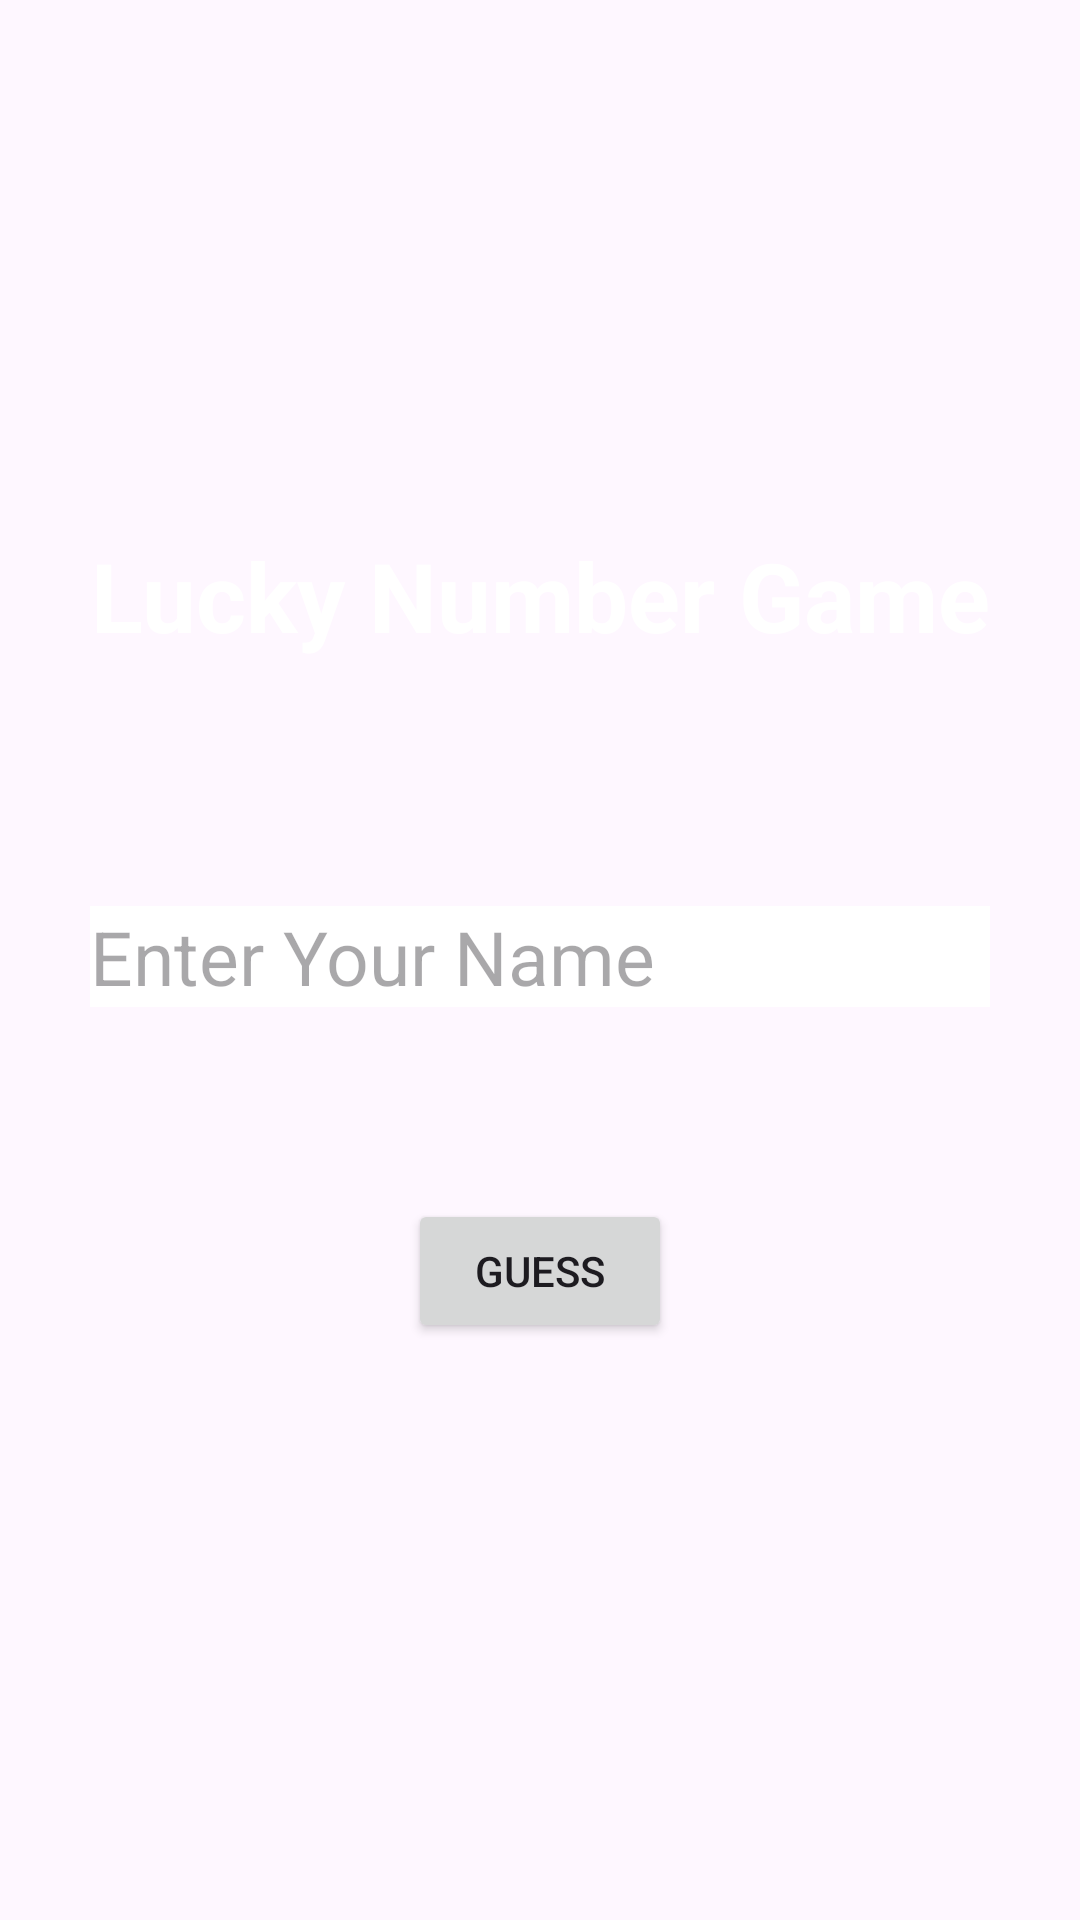

This screen was rendered from an Android layout file. Write that file and the resources it references.
<!-- AndroidManifest.xml: application theme Theme.LuckyNumberApplication -->
<!-- res/layout/activity_main.xml -->
<?xml version="1.0" encoding="utf-8"?>
<androidx.constraintlayout.widget.ConstraintLayout xmlns:android="http://schemas.android.com/apk/res/android"
    xmlns:app="http://schemas.android.com/apk/res-auto"
    xmlns:tools="http://schemas.android.com/tools"
    android:id="@+id/main"
    android:layout_width="match_parent"
    android:layout_height="match_parent"
    android:background="@drawable/background"
    tools:context=".MainActivity">

    <TextView
        android:id="@+id/textView"
        android:layout_width="wrap_content"
        android:layout_height="wrap_content"
        android:layout_marginTop="177dp"
        android:text="Lucky Number Game"
        android:textColor="@color/white"
        android:textSize="32dp"
        android:textStyle="bold"
        app:layout_constraintEnd_toEndOf="parent"
        app:layout_constraintStart_toStartOf="parent"
        app:layout_constraintTop_toTopOf="parent" />

    <EditText
        android:id="@+id/inputName"
        android:layout_width="0dp"
        android:layout_height="wrap_content"
        android:layout_marginStart="30dp"
        android:layout_marginTop="302dp"
        android:layout_marginEnd="30dp"
        android:layout_marginBottom="169dp"
        android:background="@color/white"
        android:hint="Enter Your Name"
        android:inputType="text"
        android:textColor="@color/black"
        android:textSize="25dp"
        app:layout_constraintBottom_toTopOf="@+id/imageView"
        app:layout_constraintEnd_toEndOf="parent"
        app:layout_constraintStart_toStartOf="parent"
        app:layout_constraintTop_toTopOf="parent" />

    <Button
        android:id="@+id/guessButton"
        android:layout_width="wrap_content"
        android:layout_height="wrap_content"
        android:layout_marginTop="64dp"
        android:text="Guess"
        app:layout_constraintEnd_toEndOf="parent"
        app:layout_constraintStart_toStartOf="parent"
        app:layout_constraintTop_toBottomOf="@+id/inputName" />


    <ImageView
        android:id="@+id/imageView"
        android:layout_width="200dp"
        android:layout_height="0dp"
        android:layout_marginBottom="26dp"
        android:src="@drawable/dice"
        app:layout_constraintBottom_toBottomOf="parent"
        app:layout_constraintEnd_toEndOf="parent"
        app:layout_constraintStart_toStartOf="parent"
        app:layout_constraintTop_toBottomOf="@+id/inputName" />
</androidx.constraintlayout.widget.ConstraintLayout>
<!-- resources referenced by this layout -->
<resources>
  <style name="Theme.LuckyNumberApplication" parent="Base.Theme.LuckyNumberApplication" />
  <style name="Base.Theme.LuckyNumberApplication" parent="Theme.Material3.DayNight.NoActionBar">
          
          
      </style>
  <!-- not gathered from this repository: default colours our renderer supplied (Android Studio template values) -->
  <color name="black">#FF000000</color>
  <color name="white">#FFFFFFFF</color>
</resources>
